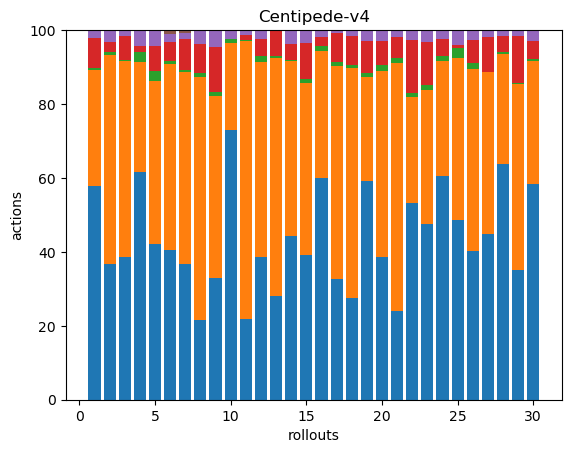

The file beside this chart, header and first rows:
187, 101, 2, 26, 7, 0, 0, 0, 0, 0, 0, 0, 0, 0, 0, 0, 0, 0
93, 143, 2, 7, 8, 0, 0, 0, 0, 0, 0, 0, 0, 0, 0, 0, 0, 0
121, 166, 1, 20, 5, 0, 0, 0, 0, 0, 0, 0, 0, 0, 0, 0, 0, 0
72, 35, 3, 2, 5, 0, 0, 0, 0, 0, 0, 0, 0, 0, 0, 0, 0, 0
68, 71, 4, 11, 7, 0, 0, 0, 0, 0, 0, 0, 0, 0, 0, 0, 0, 0
88, 109, 2, 11, 5, 2, 0, 0, 0, 0, 0, 0, 0, 0, 0, 0, 0, 0
163, 230, 2, 37, 8, 3, 0, 0, 0, 0, 0, 0, 0, 0, 0, 0, 0, 0
68, 209, 3, 25, 12, 0, 0, 0, 0, 0, 0, 0, 0, 0, 0, 0, 0, 0
92, 138, 3, 34, 13, 0, 0, 0, 0, 0, 0, 0, 0, 0, 0, 0, 0, 0
125, 40, 2, 0, 4, 0, 0, 0, 0, 0, 0, 0, 0, 0, 0, 0, 0, 0
122, 419, 2, 8, 6, 1, 0, 0, 0, 0, 0, 0, 0, 0, 0, 0, 0, 0
84, 114, 4, 10, 5, 0, 0, 0, 0, 0, 0, 0, 0, 0, 0, 0, 0, 0
105, 240, 2, 25, 1, 0, 0, 0, 0, 0, 0, 0, 0, 0, 0, 0, 0, 0
128, 137, 1, 12, 11, 0, 0, 0, 0, 0, 0, 0, 0, 0, 0, 0, 0, 0
66, 78, 2, 16, 6, 0, 0, 0, 0, 0, 0, 0, 0, 0, 0, 0, 0, 0
169, 97, 4, 7, 5, 0, 0, 0, 0, 0, 0, 0, 0, 0, 0, 0, 0, 0
127, 224, 4, 31, 2, 1, 0, 0, 0, 0, 0, 0, 0, 0, 0, 0, 0, 0
70, 158, 2, 20, 4, 0, 0, 0, 0, 0, 0, 0, 0, 0, 0, 0, 0, 0
143, 68, 3, 21, 7, 0, 0, 0, 0, 0, 0, 0, 0, 0, 0, 0, 0, 0
66, 86, 3, 11, 5, 0, 0, 0, 0, 0, 0, 0, 0, 0, 0, 0, 0, 0
55, 153, 3, 13, 4, 0, 0, 0, 0, 0, 0, 0, 0, 0, 0, 0, 0, 0
168, 90, 3, 46, 8, 0, 0, 0, 0, 0, 0, 0, 0, 0, 0, 0, 0, 0
100, 76, 3, 24, 7, 0, 0, 0, 0, 0, 0, 0, 0, 0, 0, 0, 0, 0
130, 67, 3, 10, 5, 0, 0, 0, 0, 0, 0, 0, 0, 0, 0, 0, 0, 0
59, 53, 3, 1, 5, 0, 0, 0, 0, 0, 0, 0, 0, 0, 0, 0, 0, 0
73, 90, 3, 11, 5, 0, 0, 0, 0, 0, 0, 0, 0, 0, 0, 0, 0, 0
165, 161, 0, 35, 7, 0, 0, 0, 0, 0, 0, 0, 0, 0, 0, 0, 0, 0
231, 108, 2, 15, 6, 0, 0, 0, 0, 0, 0, 0, 0, 0, 0, 0, 0, 0
143, 206, 1, 52, 7, 0, 0, 0, 0, 0, 0, 0, 0, 0, 0, 0, 0, 0
186, 106, 2, 16, 9, 0, 0, 0, 0, 0, 0, 0, 0, 0, 0, 0, 0, 0
